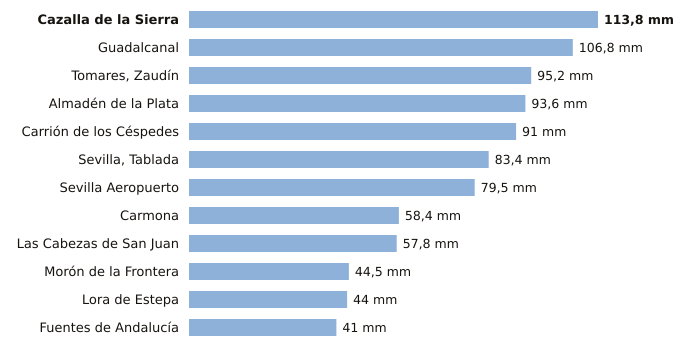

Data behind this chart, as committed beside it:
estacion, provincia, indicativo, mm_6_dias_anteriores, mm_hoy, mm_7_dias, horas_de_hoy
Cazalla de la Sierra, Sevilla, 5704B, 113.8, 0.0, 113.8, 3
Guadalcanal, Sevilla, 5726X, 106.8, 0.0, 106.8, 3
Tomares, Zaudín, Sevilla, 5788X, 95.2, 0.0, 95.2, 3
Almadén de la Plata, Sevilla, 5733X, 93.6, 0.0, 93.6, 1
Carrión de los Céspedes, Sevilla, 5835X, 91.0, 0.0, 91.0, 2
Sevilla, Tablada, Sevilla, 5790Y, 83.4, 0.0, 83.4, 3
Sevilla Aeropuerto, Sevilla, 5783, 79.5, 0.0, 79.5, 3
Carmona, Sevilla, 5702X, 58.4, 0.0, 58.4, 2
Las Cabezas de San Juan, Sevilla, 5891X, 57.8, 0.0, 57.8, 2
Morón de la Frontera, Sevilla, 5796, 44.5, 0.0, 44.5, 3
Lora de Estepa, Sevilla, 5612X, 44.0, 0.0, 44.0, 2
Fuentes de Andalucía, Sevilla, 5656, 41.0, 0.0, 41.0, 2
